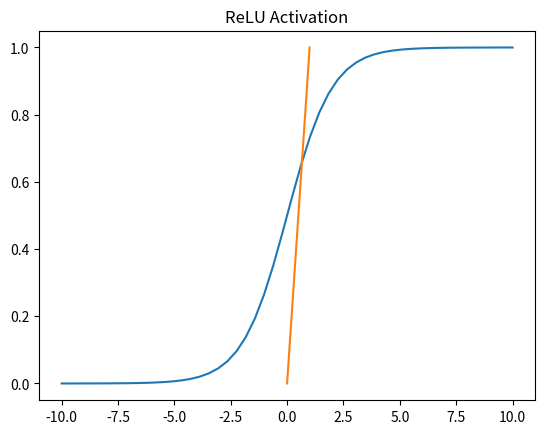

Write the Python code that produced this figure.
import numpy as np
from scipy import stats
import matplotlib.pyplot as plt

class Capa:
    def __init__(self, n_neuronas_capa_anterior, n_neuronas, funcion_act):
        self.funcion_act = funcion_act
        self.b = np.round(stats.truncnorm.rvs(-1, 1, loc=0, scale=1, size=n_neuronas).reshape(1, n_neuronas), 3)
        self.W = np.round(stats.truncnorm.rvs(-1, 1, loc=0, scale=1, size=n_neuronas * n_neuronas_capa_anterior).reshape(n_neuronas_capa_anterior, n_neuronas), 3)

def sigmoid(x):
    return 1 / (1 + np.exp(-x))

def sigmoid_derivative(x):
    return x * (1 - x)

def relu(x):
    x[x <= 0] = 0
    x[x > 0] = 1
    return x

def relu_derivative(x):
    return relu(x)

def create_activation_functions():
    sigmoid_activation = (sigmoid, sigmoid_derivative)
    relu_activation = (relu, relu_derivative)
    return sigmoid_activation, relu_activation

def plot_activation_functions(rango, activation_func, title):
    plt.plot(rango, activation_func(rango))
    plt.title(title)
    plt.show()

def create_neural_network(neuronas, funciones_activacion):
    red_neuronal = []
    for paso in range(len(neuronas) - 1):
        capa_actual = Capa(neuronas[paso], neuronas[paso + 1], funciones_activacion[paso])
        red_neuronal.append(capa_actual)
    return red_neuronal

def forward_propagation(X, red_neuronal):
    output = [X]
    for capa in red_neuronal:
        z = output[-1] @ capa.W + capa.b
        a = capa.funcion_act[0](z)
        output.append(a)
    return output[-1]

def mse(Ypredich, Yreal):
    squared_error = (np.array(Ypredich) - np.array(Yreal)) ** 2
    mse_value = np.mean(squared_error)
    error = np.array(Ypredich) - np.array(Yreal)
    return mse_value, error

def main():
    rango = np.linspace(-10, 10).reshape([50, 1])
    sigmoid_activation, relu_activation = create_activation_functions()

    # Plot the activation functions
    plot_activation_functions(rango, sigmoid_activation[0], "Sigmoid Activation")
    plot_activation_functions(rango, relu_activation[0], "ReLU Activation")

    # Number of neurons in each layer
    neuronas = [2, 4, 8, 1]
    funciones_activacion = [relu_activation, relu_activation, sigmoid_activation]

    red_neuronal = create_neural_network(neuronas, funciones_activacion)
    print(red_neuronal)

    X = np.round(np.random.randn(20, 2), 3)

    z = X @ red_neuronal[0].W
    z = z + red_neuronal[0].b
    a = red_neuronal[0].funcion_act[0](z)

    output = forward_propagation(X, red_neuronal)
    Y = [0] * 10 + [1] * 10
    np.random.shuffle(Y)
    Y = np.array(Y).reshape(len(Y), 1)

    mse_value, error = mse(output, Y)
    print("Mean Squared Error:", mse_value)
    print("Error:", error)

if __name__ == "__main__":
    main()


# El resultado final es la salida de la red neuronal en el último paso, que es una matriz de 20 filas y 1 columna con valores que representan las predicciones de la red para cada ejemplo de entrada. El valor impreso en la última línea del código es el MSE entre estas predicciones y las etiquetas reales Y.



'''
Esta red neuronal es un ejemplo simple de una red feedforward, que toma valores 
de entrada, realiza una serie de operaciones en capas y produce una salida. 
Vamos a desglosar paso a paso lo que hace esta red neuronal:

Definición de la Red Neuronal:
Se define la estructura de la red neuronal especificando el número de neuronas 
en cada capa, así como las funciones de activación utilizadas en cada capa. 
En este caso, la red tiene 3 capas: una capa de entrada con 2 neuronas, una 
capa oculta con 4 neuronas, otra capa oculta con 8 neuronas y una capa de 
salida con 1 neurona. Las funciones de activación son ReLU (Rectified Linear 
Unit) para las capas ocultas y la función sigmoid para la capa de salida.

Creación de Capas:
Se crean instancias de la clase capa para cada capa de la red neuronal. Cada 
capa tiene pesos (W) y sesgos (b) asociados, que se inicializan con valores aleatorios.

Generación de Datos de Entrada:
Se genera una matriz de datos de entrada X con dimensiones 20x2 para este 
ejemplo. Esto simula los datos que se alimentarán a la red.

Propagación hacia Adelante:
Se realiza la propagación hacia adelante (forward propagation) a través de la 
red. Esto implica:
-Multiplicar los datos de entrada X por los pesos (W) de la primera capa.
-Sumar los sesgos (b) de la primera capa.
-Aplicar la función de activación ReLU a la salida de la primera capa.
-Repetir estos pasos para cada capa de la red hasta llegar a la capa de salida.

Cálculo del Error:
Se compara la salida final de la red con los valores reales (en este caso, 
etiquetas de clase binarias) para calcular el error cuadrático medio (MSE).

Retropropagación del Error (no se muestra en el código):
En un entrenamiento real de una red neuronal, normalmente se utilizaría un 
algoritmo de retropropagación (backpropagation) para ajustar los pesos y sesgos 
de la red y minimizar el error.

En resumen, esta red neuronal toma un conjunto de datos de entrada, realiza 
cálculos a través de múltiples capas utilizando pesos y sesgos, aplica 
funciones de activación en cada capa y produce una salida final. La salida 
puede ser utilizada para hacer predicciones en problemas de clasificación o 
regresión, y el entrenamiento se realizaría para ajustar los pesos y sesgos de 
la red para que se ajusten mejor a los datos de entrenamiento. El código 
proporcionado se centra en la definición y propagación de la red, pero falta la 
parte de entrenamiento y retropropagación para hacer que la red aprenda a 
partir de los datos.
'''


'''
Resumen del código:
    
    Este ejemplo es una implementación simple de una red neuronal en Python 
    usando feedforward. El objetivo es comprender los conceptos básicos de las 
    redes neuronales y cómo funcionan.

    1. En el código, primero se define una clase llamada "capa" que representa una 
    capa de la red neuronal. Cada capa tiene pesos (W) y sesgos (b) que se 
    inicializan aleatoriamente a partir de una distribución normal truncada. 
    También se permite especificar una función de activación para la capa.

    2. A continuación, se definen dos funciones de activación comunes: la función 
    sigmoide y la función ReLU. Se generan datos de ejemplo para estas 
    funciones y se crean gráficos para visualizarlas.

    3. Luego, se establece la arquitectura de la red neuronal, especificando el 
    número de neuronas en cada capa y las funciones de activación a utilizar en 
    cada capa. En este ejemplo, hay una capa de entrada con 2 neuronas, dos 
    capas ocultas con 4 y 8 neuronas, respectivamente, y una capa de salida con 
    1 neurona que utiliza la función sigmoide.
    
    4. Se crea una instancia de la clase "capa" para cada capa de la red y se 
    almacenan en una lista llamada "red_neuronal". Esto representa la 
    arquitectura de la red.
    
    5. Se generan datos de entrada de ejemplo en forma de una matriz 2D.
    
    6. Se realiza una propagación hacia adelante a través de la red neuronal, 
    calculando la salida de cada capa y aplicando las funciones de activación 
    correspondientes. La salida final se almacena en "output[-1]".
    
    7. Finalmente, se calcula el Error Cuadrático Medio (MSE) entre las 
    predicciones de la red y las etiquetas de clase de ejemplo. Se utiliza la 
    función "shuffle" para barajar aleatoriamente las etiquetas de clase.
    
    En resumen, este ejemplo ilustra la construcción y operación de una red 
    neuronal simple utilizando Python y NumPy. Es un punto de partida para 
    comprender cómo funcionan las redes neuronales antes de profundizar en 
    conceptos más avanzados.
    
'''
